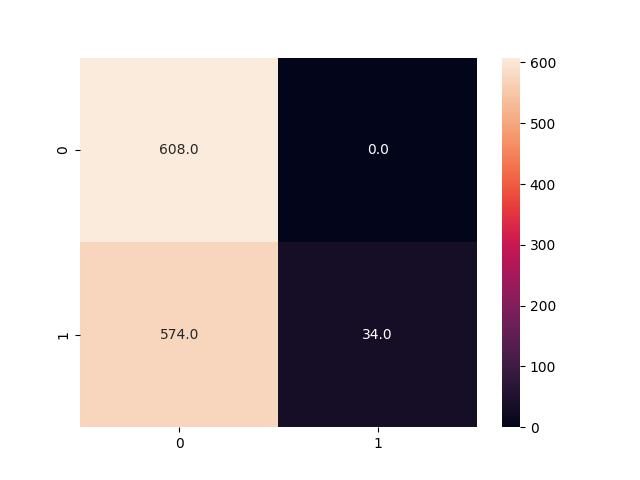

The data file committed next to this chart (first rows):
, 0, 1
0, 608, 0
1, 574, 34
